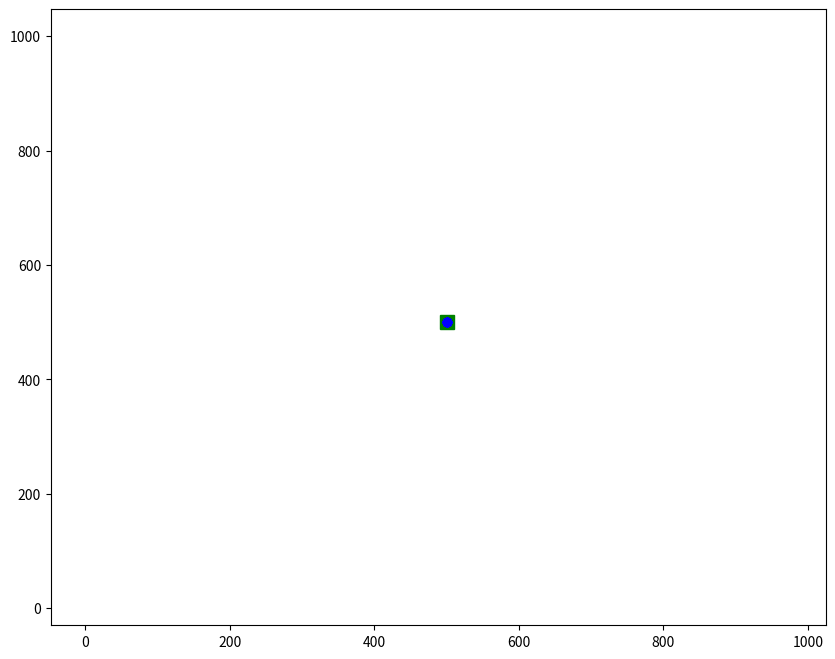

The matplotlib source for this figure:
import matplotlib.pyplot as plt
import numpy as np
import random as rnd
import time
from math import sqrt


#inputs
litter_n = 100
drone_n = 10
v_drone = 20 # m/s

dt = 1

# coordinates in m
x_size = 1000
y_size = 1000

#starting position of ground station
ground_stat_pos = [int(x_size/2), int(y_size/2)]


#function to determine distance between 2 points
def dist(x1, x2, y1, y2):
    return sqrt((x2-x1)**2 + (y2-y1)**2)

#Determine the new coordinate from current coordinate, target and speed
def newcoor(finx, finy, curx, cury, v, dt):
    dcur = dist(curx, finx, cury, finy)

    d_traveled = v * dt

    if d_traveled > dcur:
        return finx, finy
    else:
        fracd = d_traveled / dcur
        newx = curx + (finx - curx)*fracd
        newy = cury + (finy - cury)*fracd

        return newx, newy

#Setting up the drone data arrays
# x_coor, y_coor, end time busy, item traveling to
drone_data = [[], [], [], []]
for d in range(drone_n):
    drone_data[0].append(ground_stat_pos[0])
    drone_data[1].append(ground_stat_pos[1])
    drone_data[2].append(0)
    drone_data[3].append(0)

# Setting up the litter data arrays
lit_avail = []
litterdata = []
littercoor = [[],[]]
for i in range(litter_n):
    lit_avail.append(i)
    litterdata.append([])
    littercoor[0].append(rnd.randint(0,x_size))
    littercoor[1].append(rnd.randint(0, y_size))

#to run GUI event loop, necessary for animation
plt.ion()

#setting up de figure with how each object is displayed
figure, ax = plt.subplots(figsize=(10, 8))
litterplot, = plt.plot(littercoor[0], littercoor[1], 'o', color='black', markersize = 4)
groundplot, = plt.plot(ground_stat_pos[0], ground_stat_pos[1], color='g', marker='s', markersize=10)
droneplot, = plt.plot(drone_data[0], drone_data[1], 'o', color='b', markersize = 6)

#variable to keep track of how many drones are done
dronesDone = 0

run = True
t = 0
while run:

    #loop over every drone
    for d in range(drone_n):
        #check whether the drone is not done
        if drone_data[3][d] != -2:
            #check whether a drone has reached its destination
            if drone_data[2][d] <= t:
                #Check whether a drone needs a new litter target or needs to return to ground station
                if drone_data[3][d] == -1 or t==0:
                    #Check whether there is still litter left to be taken
                    if len(lit_avail)>0:
                        #Choose a litter item
                        nextitemi = rnd.randint(0,len(lit_avail)-1)
                        nextitem = lit_avail[nextitemi]

                        #Remove the chosen litter item from the available list
                        liti = lit_avail.index(nextitem)
                        lit_avail.pop(liti)
                        drone_data[3][d] = nextitem

                        #Calculate the time needed to get to the destination and store
                        dnext = dist(drone_data[0][d], littercoor[0][nextitem], drone_data[1][d], littercoor[1][nextitem])
                        t_busy = dnext/v_drone
                        drone_data[2][d] = t + t_busy
                    else:
                        #if there is no litter left, the drone is done
                        drone_data[3][d] = -2
                        dronesDone += 1

                else:
                    #The litter is picked up so has no coordinate anymore
                    littercoor[0][drone_data[3][d]] = None
                    littercoor[1][drone_data[3][d]] = None

                    #The drone is no longer on its way to litter
                    drone_data[3][d] = -1

                    #Calculate and store the distance and time needed to get to the ground station
                    dnext = dist(drone_data[0][d], ground_stat_pos[0], drone_data[1][d], ground_stat_pos[1])
                    t_busy = dnext / v_drone
                    drone_data[2][d] = t + t_busy
            else:
                # The drone continues further in the direction of its destination.
                litteri = drone_data[3][d]
                #Continue in the direction of the van
                if litteri == -1:
                    nx, ny = newcoor(ground_stat_pos[0], ground_stat_pos[1], drone_data[0][d], drone_data[1][d],
                                     v_drone, dt)

                    dnext = dist(drone_data[0][d], ground_stat_pos[0], drone_data[1][d], ground_stat_pos[1])
                    t_busy = dnext / v_drone
                    drone_data[2][d] = t + t_busy
                #Continue in the direction of the litter
                else:
                    nx, ny = newcoor(littercoor[0][litteri], littercoor[1][litteri], drone_data[0][d], drone_data[1][d], v_drone, dt)

                    dnext = dist(drone_data[0][d], littercoor[0][drone_data[3][d]], drone_data[1][d], littercoor[1][drone_data[3][d]])
                    t_busy = dnext / v_drone
                    drone_data[2][d] = t + t_busy

                #The new coordinates of the drone is the calculated coordinates
                drone_data[0][d] = nx
                drone_data[1][d] = ny


    # updating the plot
    litterplot.set_xdata(littercoor[0])
    litterplot.set_ydata(littercoor[1])

    droneplot.set_xdata(drone_data[0])
    droneplot.set_ydata(drone_data[1])

    figure.canvas.draw()
    figure.canvas.flush_events()

    if dronesDone == drone_n:
        time.sleep(3)
        run = False
    #time.sleep(0.05)
    t += dt
